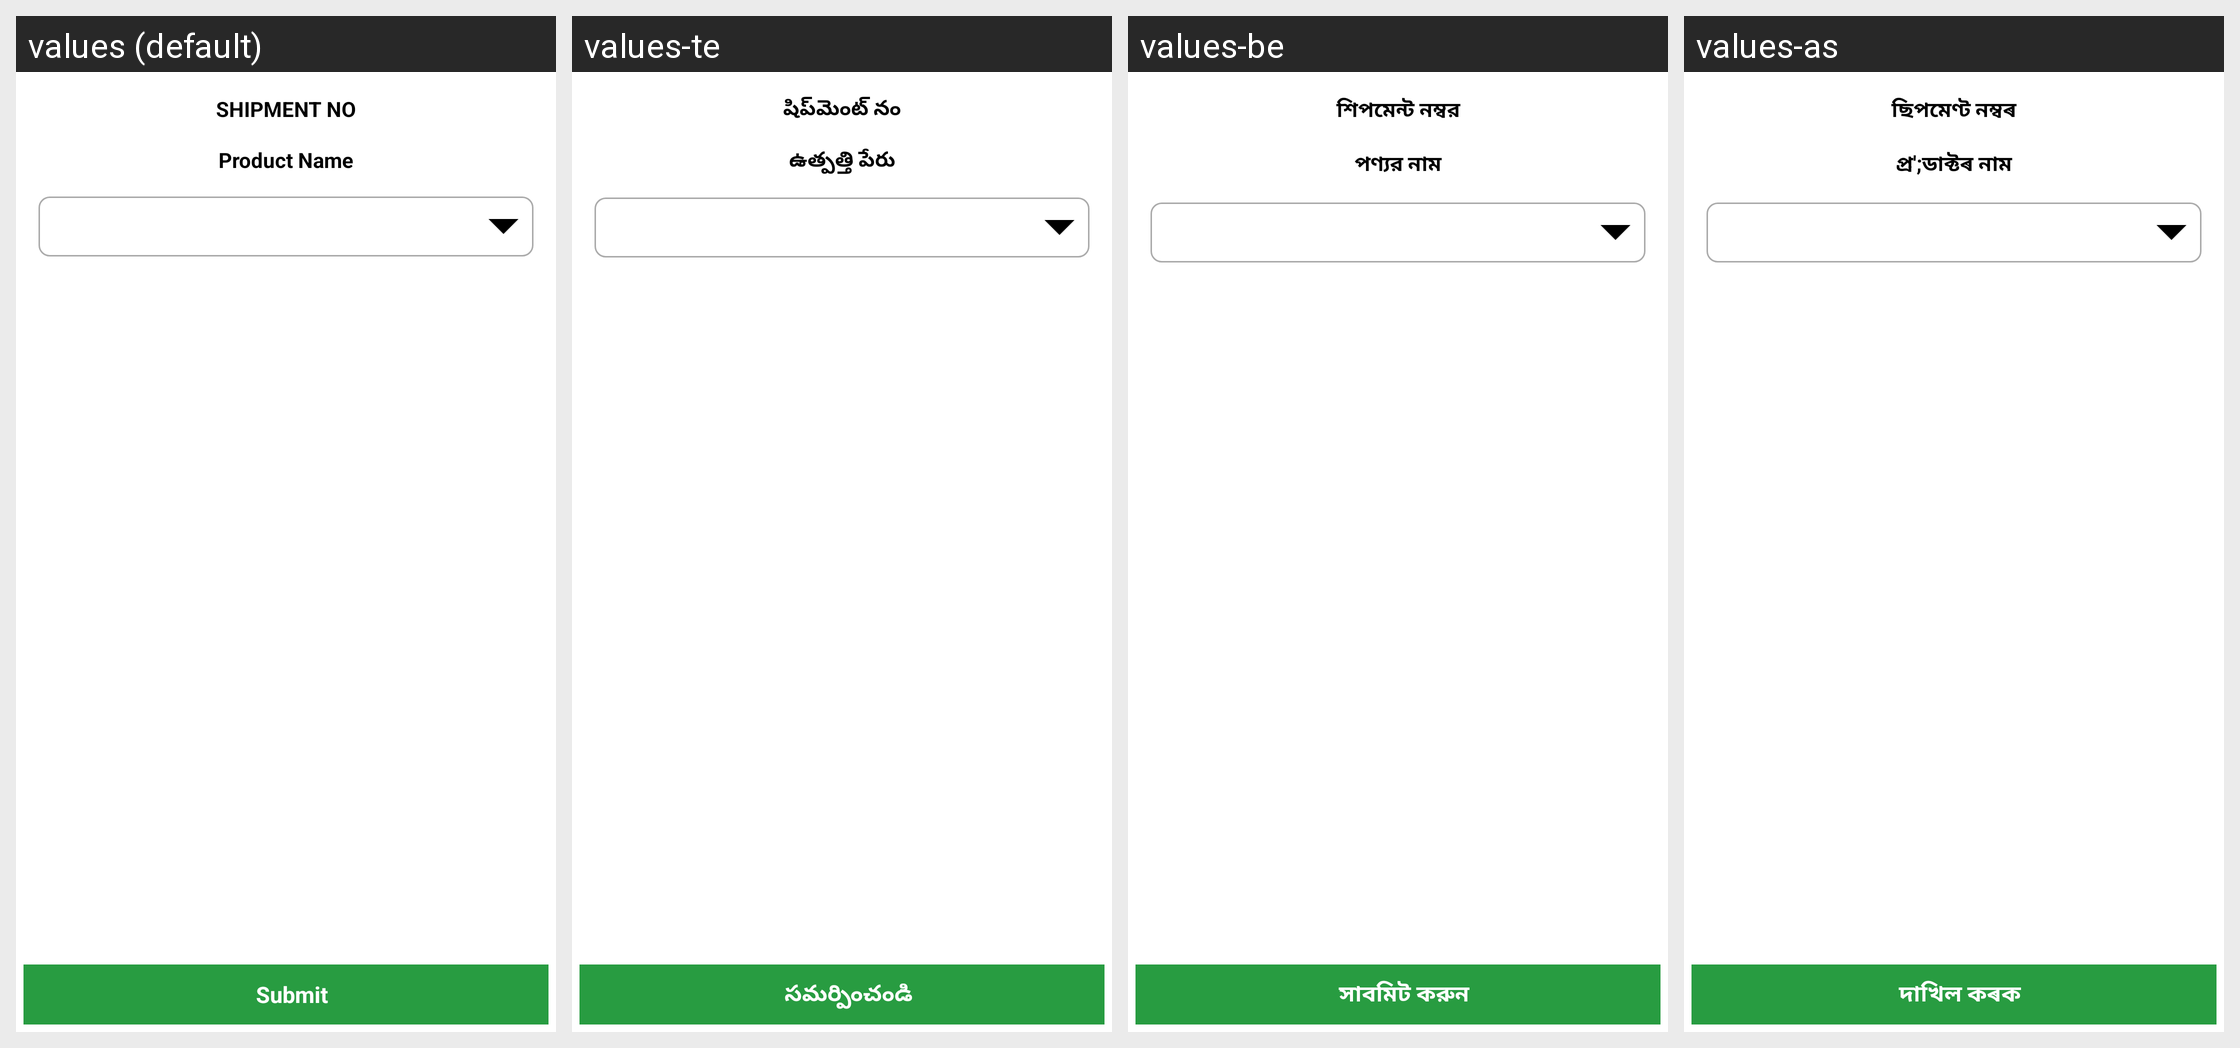

Locale-by-locale string values for the Android screen shown in this grid:
Android screen res/layout/activity_service_incomplete.xml rendered under 4 locales, left to right: values (default), values-te, values-be, values-as. Device: Nexus 5 (rendered at 1080×1920; each locale shown at half size, 540×960, under a caption strip naming it); theme AppTheme.
Other locales in the repository, not shown: values-en, values-hi, values-kn, values-mr, values-or, values-pa, values-ta.
Strings drawn on this screen, with the default value and each locale's value (text and hints the layout hard-codes, and strings that could not be matched under every locale, appear in the picture but are not listed):

shipmentno
  values: SHIPMENT NO
  values-te: షిప్‌మెంట్ నం
  values-be: শিপমেন্ট নম্বর
  values-as: ছিপমেণ্ট নম্বৰ

product_name
  values: Product Name
  values-te: ఉత్పత్తి పేరు
  values-be: পণ্যর নাম
  values-as: প্ৰ';ডাক্টৰ নাম

submit
  values: Submit
  values-te: సమర్పించండి
  values-be: সাবমিট করুন
  values-as: দাখিল কৰক
